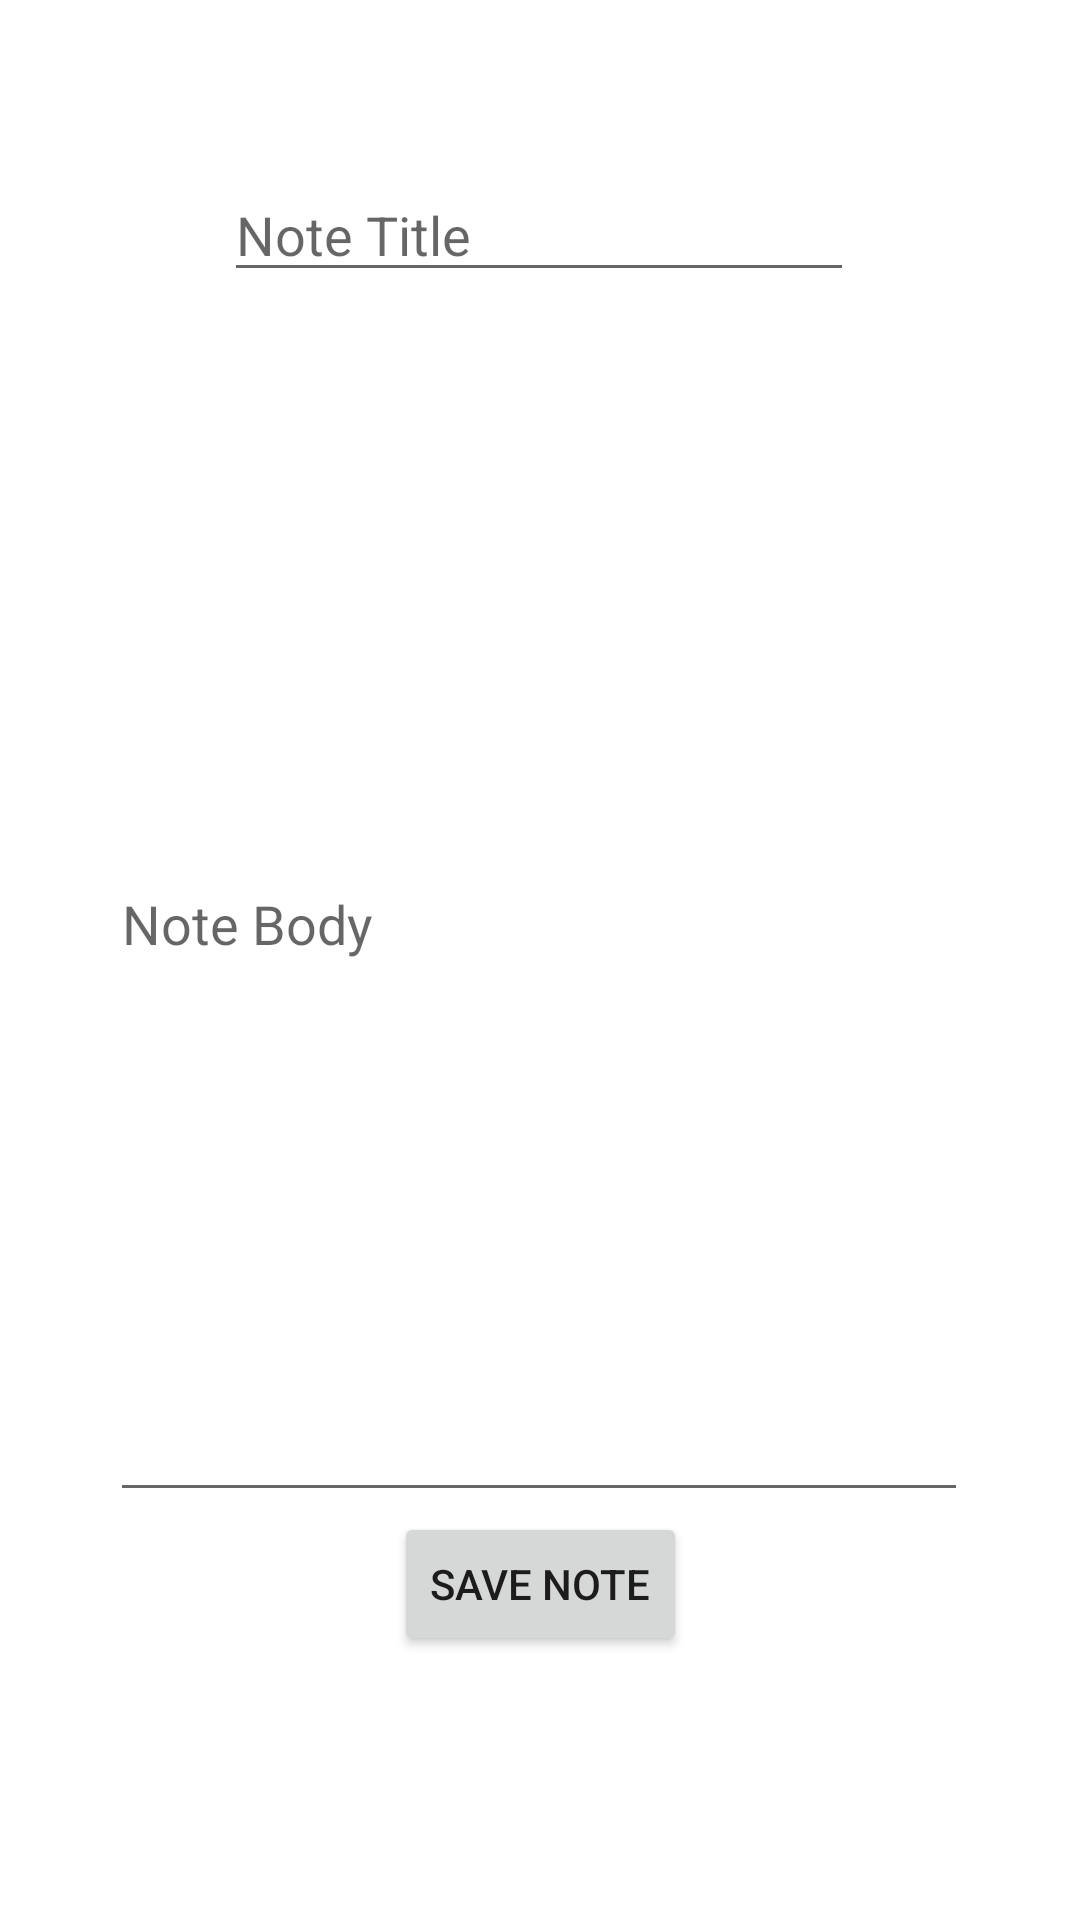

The Android layout XML behind this screen, and the referenced resources:
<!-- AndroidManifest.xml: application theme Theme.TheEverythingBagel -->
<!-- res/layout/fragment_new_note.xml -->
<?xml version="1.0" encoding="utf-8"?>
<ScrollView xmlns:android="http://schemas.android.com/apk/res/android"
    xmlns:app="http://schemas.android.com/apk/res-auto"
    android:layout_width="match_parent"
    android:layout_height="match_parent">

    

    <androidx.constraintlayout.widget.ConstraintLayout
        android:layout_width="match_parent"
        android:layout_height="wrap_content"
        android:padding="16dp">

        <com.google.android.material.textfield.TextInputEditText
            android:id="@+id/etNoteTitle"
            android:layout_width="wrap_content"
            android:layout_height="wrap_content"
            android:layout_marginTop="40dp"
            android:ems="10"
            android:hint="@string/note_title"
            android:inputType="textAutoComplete|textCapWords"
            app:layout_constraintEnd_toEndOf="parent"
            app:layout_constraintHorizontal_bias="0.497"
            app:layout_constraintStart_toStartOf="parent"
            app:layout_constraintTop_toTopOf="parent" />

        <com.google.android.material.textfield.TextInputEditText
            android:id="@+id/etNoteBody"
            android:layout_width="286dp"
            android:layout_height="395dp"
            android:ems="10"
            android:hint="@string/note_body"
            android:inputType="text"
            app:layout_constraintBottom_toBottomOf="parent"
            app:layout_constraintEnd_toEndOf="parent"
            app:layout_constraintHorizontal_bias="0.496"
            app:layout_constraintStart_toStartOf="parent"
            app:layout_constraintTop_toBottomOf="@+id/etNoteTitle"
            app:layout_constraintVertical_bias="0.195" />

        <Button
            android:id="@+id/btnSaveNote"
            android:layout_width="wrap_content"
            android:layout_height="wrap_content"
            android:text="@string/save_note"
            app:layout_constraintBottom_toBottomOf="parent"
            app:layout_constraintEnd_toEndOf="parent"
            app:layout_constraintStart_toStartOf="parent"
            app:layout_constraintTop_toBottomOf="@+id/etNoteBody" />
    </androidx.constraintlayout.widget.ConstraintLayout>

</ScrollView>
<!-- resources referenced by this layout -->
<resources>
  <string name="note_body">Note Body</string>
  <string name="note_title">Note Title</string>
  <string name="save_note">Save Note</string>
  <style name="Theme.TheEverythingBagel" parent="Theme.MaterialComponents.DayNight.DarkActionBar">
          
          <item name="colorPrimary">@color/purple_500</item>
          <item name="colorPrimaryVariant">@color/purple_700</item>
          <item name="colorOnPrimary">@color/white</item>
          
          <item name="colorSecondary">@color/teal_200</item>
          <item name="colorSecondaryVariant">@color/teal_700</item>
          <item name="colorOnSecondary">@color/black</item>
          
          <item name="android:statusBarColor">?attr/colorPrimaryVariant</item>
          
      </style>
  <!-- not gathered from this repository: default colours our renderer supplied (Android Studio template values) -->
  <color name="purple_500">#FF6200EE</color>
  <color name="purple_700">#FF3700B3</color>
  <color name="teal_200">#FF03DAC5</color>
  <color name="teal_700">#FF018786</color>
  <color name="black">#FF000000</color>
  <color name="white">#FFFFFFFF</color>
</resources>
